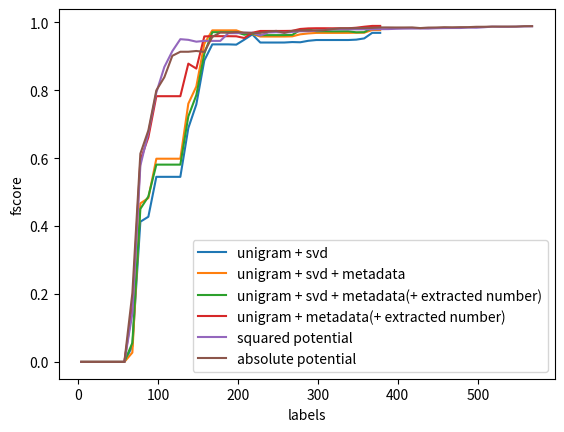

Reproduce this figure in Python.
import matplotlib.pyplot as plt
import numpy as np


def plot_list(ranges, list_series, list_names):
    fig = plt.figure()
    ax = plt.subplot(111)

    for i in range(len(list_series)):
        ax.plot(ranges[i], list_series[i], label=list_names[i])

    ax.set_ylabel('fscore')
    ax.set_xlabel('labels')

    ax.legend(loc=4)

    plt.show()


fscore_metadata = []
fscore_metadata.append([0.0, 0.0, 0.0, 0.0, 0.0, 0.0, 0.0, 0.0, 0.0, 0.0, 0.022174818618289821, 0.51305405189695719, 0.53750415481774205, 0.67923212907402331, 0.67923212907402331, 0.67923212907402331, 0.67923212907402331, 0.84263158277514749, 0.8514904045435705, 0.97246906389611065, 0.97480992468744798, 0.97481995616323969, 0.97483667485330916, 0.97484670580561006, 0.96491815524102686, 0.96585328249816116, 0.96585328249816116, 0.96585328249816116, 0.96585660416144725, 0.96590839748592494, 0.96590839748592494, 0.9676680823940319, 0.96830220602589956, 0.97858481996173108, 0.97858481996173108, 0.97859469071019245, 0.97857193477518567, 0.97857193477518567, 0.98507289718422753, 0.98526637087790025, 0.98526973292335429, 0.98526973292335429])
fscore_metadata.append([0.0, 0.0, 0.0, 0.0, 0.0, 0.0, 0.0, 0.0, 0.0, 0.0, 0.036466374552296177, 0.52098945003958541, 0.54161579761910172, 0.68096847905621116, 0.68097926281409293, 0.68097926281409293, 0.68097316917643602, 0.83691642651296816, 0.85152887676216471, 0.97413131930271546, 0.97625701053289826, 0.97626701320019149, 0.97628034978586209, 0.97630594159048201, 0.97649738100660444, 0.9759049071277387, 0.98325053824874664, 0.98324069232209388, 0.98325053824874664, 0.98332601735178671, 0.983342316841334, 0.98121074781482687, 0.98210093041481683, 0.98497032171391297, 0.98498015546233419, 0.98498343333613203, 0.98498343333613203, 0.98519355567752553, 0.98761598938421358, 0.98761598938421358, 0.98705598359417435, 0.98705598359417435])
fscore_metadata.append([0.0, 0.0, 0.0, 0.0, 0.0, 0.0, 0.0, 0.0, 0.0, 0.0, 0.015459071319952299, 0.38771428175481221, 0.39116486935549943, 0.52120049270418789, 0.52120049270418789, 0.52120049270418789, 0.52121800717728861, 0.69899741099198964, 0.8049635539552662, 0.94125388662439846, 0.9798344190392152, 0.97984103811841039, 0.97984765711171384, 0.97995318953053379, 0.97142563700962525, 0.97127288830698733, 0.9779397231626531, 0.97793320666658168, 0.97792697155754482, 0.97792697155754482, 0.97856794468406616, 0.9864041105794723, 0.98572625886689946, 0.98587487153134645, 0.98588138565399763, 0.98588771839671119, 0.98589758001059846, 0.98677421838903434, 0.97916494208592553, 0.97998241052309576, 0.98010383104031817, 0.98010383104031817])
fscore_metadata.append([0.0, 0.0, 0.0, 0.0, 0.0, 0.0, 0.0, 0.0, 0.0, 0.0, 0.035304192372844274, 0.449436295849798, 0.46120512036581635, 0.57713306926453267, 0.57713306926453267, 0.57714938960279261, 0.57714938960279261, 0.73638496616402227, 0.80788398951238183, 0.93583122595867241, 0.97446204545083781, 0.97447542978703972, 0.97449885153476723, 0.97471574786199344, 0.9502464576900449, 0.94809620032489395, 0.95873684072910781, 0.95873684072910781, 0.95875045348027732, 0.95880938063740229, 0.95976698090719392, 0.98182166765189871, 0.9860600342722915, 0.9860600342722915, 0.9860600342722915, 0.9860600342722915, 0.98609872090262052, 0.98530821335949192, 0.98568858646332047, 0.98581187261473335, 0.98582163027198988, 0.98582163027198988])
fscore_metadata.append([0.0, 0.0, 0.0, 0.0, 0.0, 0.0, 0.0, 0.0, 0.0, 0.0, 0.027969751602564104, 0.46334566608074879, 0.48132894380245339, 0.53337563761501472, 0.53337563761501472, 0.53337563761501472, 0.53337563761501472, 0.68772460516365319, 0.73946960879560608, 0.86102508090380481, 0.97637246504720621, 0.97637913234915763, 0.97638579956425597, 0.97641246755615196, 0.97517257061183382, 0.96772538654856444, 0.90496225465525915, 0.90496225465525915, 0.90497327656490623, 0.90497327656490623, 0.90590566094660874, 0.9064313362447759, 0.91430411938776202, 0.90875388941579738, 0.90875388941579738, 0.90877204658901811, 0.90889186877980133, 0.90910965990558668, 0.90910965990558668, 0.90911328902107169, 0.94828367056065421, 0.94828367056065421])

average_metadata = list(np.mean(np.matrix(fscore_metadata), axis=0).A1)


fscore_metadata_with_extr_number = []
fscore_metadata_with_extr_number.append([0.0, 0.0, 0.0, 0.0, 0.0, 0.0, 0.0, 0.0, 0.0, 0.0, 0.074911504966745465, 0.42475026062952431, 0.43822203676838056, 0.59882642800553698, 0.59882642800553698, 0.59882642800553698, 0.59882642800553698, 0.75912082319694341, 0.83448702880469239, 0.98082981237757594, 0.98083298798176533, 0.98083958739388599, 0.98084948635181901, 0.98091217528683539, 0.96608063078461504, 0.97677359791069884, 0.97677359791069884, 0.97677359791069884, 0.97678668538402191, 0.97679006724904915, 0.97776935468587123, 0.99309431584469077, 0.99206588072566126, 0.95999281493502464, 0.95999281493502464, 0.958364893817649, 0.95839683918617713, 0.95839683918617713, 0.95763902830756875, 0.95867146374727696, 0.99019270255448855, 0.99019270255448855])
fscore_metadata_with_extr_number.append([0.0, 0.0, 0.0, 0.0, 0.0, 0.0, 0.0, 0.0, 0.0, 0.0, 0.011933565199858862, 0.49792124515987862, 0.52723533060645777, 0.66701067822989402, 0.66701067822989402, 0.66701067822989402, 0.66702177242159932, 0.83071271071141151, 0.84455531406914119, 0.96210168622170933, 0.96917696523084185, 0.9691838217486074, 0.96919047911210721, 0.96965628096586043, 0.92779351460798254, 0.92766439058979144, 0.89573014636318105, 0.89573014636318105, 0.89573326191378877, 0.89579087222365206, 0.89648172736689169, 0.9481900834938134, 0.94835568723756125, 0.94699061474260648, 0.94699061474260648, 0.94700450948244874, 0.94710870834419081, 0.94710870834419081, 0.94649801600379668, 0.94649177734568102, 0.9803528698592987, 0.9803528698592987])
fscore_metadata_with_extr_number.append([0.0, 0.0, 0.0, 0.0, 0.0, 0.0, 0.0, 0.0, 0.0, 0.0, 0.093364244358940127, 0.52536881820030279, 0.57516077345895411, 0.58620737397372169, 0.58622205454274856, 0.58625630801819184, 0.58625630801819184, 0.71136579381423792, 0.73620347758443705, 0.85080230181623162, 0.98185351948430566, 0.98186011557697794, 0.98189309475839104, 0.98189969033829572, 0.97412625565647171, 0.9763839032684678, 0.9763839032684678, 0.9763839032684678, 0.97639373659098916, 0.97665588884976162, 0.97678363939579194, 0.98137159046540368, 0.98406251408047274, 0.98406251408047274, 0.98406251408047274, 0.98406251408047274, 0.98406251408047274, 0.98498046592388955, 0.97001596357165287, 0.97002270214394604, 0.97002270214394604, 0.97002270214394604])
fscore_metadata_with_extr_number.append([0.0, 0.0, 0.0, 0.0, 0.0, 0.0, 0.0, 0.0, 0.0, 0.0, 0.069332154674426175, 0.41817746534050104, 0.43328720409386223, 0.51291603181481416, 0.51293162193046515, 0.51293162193046515, 0.51293162193046515, 0.65481133835756367, 0.75998893229595565, 0.88390130513931964, 0.97520434812377943, 0.97521453350374288, 0.97523123922051924, 0.97524460340178865, 0.97455454178651835, 0.97557566992216072, 0.98532837415219887, 0.98532837415219887, 0.98529416495886812, 0.98540841010860059, 0.98645891896233229, 0.98678825465212505, 0.9871316486750138, 0.98758141945953259, 0.98758141945953259, 0.98764183871923339, 0.98767443507827435, 0.98750781164434309, 0.98814023114316063, 0.98814023114316063, 0.98814023114316063, 0.98814023114316063])
fscore_metadata_with_extr_number.append([0.0, 0.0, 0.0, 0.0, 0.0, 0.0, 0.0, 0.0, 0.0, 0.0, 0.031459915189572571, 0.38668176298176565, 0.46149363554527301, 0.53988746615523464, 0.53988746615523464, 0.53988746615523464, 0.53988746615523464, 0.65900651307475455, 0.75271176355216929, 0.86049233706573913, 0.94785943261746852, 0.94786295328378734, 0.94788055626196255, 0.94766068764342637, 0.97556416685662184, 0.9773356519035914, 0.9773356519035914, 0.9773356519035914, 0.97733896351178062, 0.97735552123102032, 0.97758948496950504, 0.97765223946756241, 0.98586746363920053, 0.99022949184405551, 0.99022949184405551, 0.99023272022738107, 0.99023917693210273, 0.9902301165608477, 0.990656537385046, 0.99146295009971108, 0.99176587015632356, 0.99176587015632356])

average_metadata_with_extr_number = list(np.mean(np.matrix(fscore_metadata_with_extr_number), axis=0).A1)


fscore_metadata_no_svd = []
fscore_metadata_no_svd.append([0.0, 0.0, 0.0, 0.0, 0.0, 0.0, 0.0, 0.0, 0.0, 0.0, 0.23636261766024208, 0.63899758302670773, 0.70643253705705167, 0.81997710146445857, 0.81997710146445857, 0.81996580326777091, 0.81996580326777091, 0.88216628332907399, 0.87785015713476289, 0.96680621621971929, 0.96775009649347565, 0.96775051489548014, 0.96777918328954626, 0.96777353252161724, 0.96387848629973627, 0.97069505080554808, 0.97888772485690922, 0.97888772485690922, 0.97890050081766133, 0.97884490093128429, 0.9788608019417786, 0.97958526947186864, 0.97965677476935609, 0.97965677476935609, 0.97965677476935609, 0.97915360400250806, 0.97922296205313841, 0.97923259174022792, 0.98253884824114757, 0.9860186675249436, 0.99055474854257719, 0.99055474854257719])
fscore_metadata_no_svd.append([0.0, 0.0, 0.0, 0.0, 0.0, 0.0, 0.0, 0.0, 0.0, 0.0, 0.047451529816275213, 0.52753722150196314, 0.58771720387319271, 0.72128233664539587, 0.72128233664539587, 0.72128233664539587, 0.72128233664539587, 0.87317403017434148, 0.82154357115372934, 0.91910213313091571, 0.91910213313091571, 0.91910883082843042, 0.91911217964606162, 0.91907430295483339, 0.91349843367672956, 0.96428723088029211, 0.97465333471309568, 0.97465333471309568, 0.9746566504868498, 0.97479670853743305, 0.9748510042459344, 0.98070245382992949, 0.98378455097044326, 0.98378455097044326, 0.98378455097044326, 0.98343339502550431, 0.98345929632686757, 0.98347187381101309, 0.98324011546986967, 0.98486586088704486, 0.98486586088704486, 0.98486586088704486])
fscore_metadata_no_svd.append([0.0, 0.0, 0.0, 0.0, 0.0, 0.0, 0.0, 0.0, 0.0, 0.0, 0.28273104587235703, 0.66471229312223845, 0.76611648187029202, 0.86955316396309301, 0.86955316396309301, 0.86955316396309301, 0.86955316396309301, 0.91026431763599203, 0.90726328548995838, 0.98205190160923983, 0.98224493610110397, 0.98224821563793963, 0.98225477464820499, 0.98187885307892009, 0.97457096089414053, 0.97926058365597823, 0.97697110516475738, 0.97697110516475738, 0.97697435246317921, 0.97696829649191874, 0.9773432364718323, 0.98443459107634379, 0.98422284193993004, 0.98652821107623301, 0.98652821107623301, 0.98649386698193819, 0.98650337495943941, 0.9865035484005692, 0.98716939420132443, 0.99162204401629472, 0.99159620804509341, 0.99159620804509341])
fscore_metadata_no_svd.append([0.0, 0.0, 0.0, 0.0, 0.0, 0.0, 0.0, 0.0, 0.0, 0.0, 0.18408592747711727, 0.59827162028936598, 0.65363781381422359, 0.77688140794643479, 0.77688140794643479, 0.77688140794643479, 0.77688140794643479, 0.86604424306267047, 0.86961547297685371, 0.96835090524274137, 0.96835090524274137, 0.96836104513064125, 0.96821403770816139, 0.96696877422393457, 0.96484774966902098, 0.96481795641393719, 0.97516593188314526, 0.97516593188314526, 0.97516593188314526, 0.97529727581962844, 0.97656573498964805, 0.97825875265354878, 0.98399413150470683, 0.98399413150470683, 0.98399413150470683, 0.98399413150470683, 0.98401967405951984, 0.98403957951611387, 0.98481081325437381, 0.98666056323499074, 0.99161763339878228, 0.99161763339878228])
fscore_metadata_no_svd.append([0.0, 0.0, 0.0, 0.0, 0.0, 0.0, 0.0, 0.0, 0.0, 0.0, 0.050090798093549924, 0.53907341967299893, 0.59269148679663153, 0.72472428135984956, 0.72472428135984956, 0.72472428135984956, 0.72472428135984956, 0.86008961027982089, 0.84274548153567996, 0.95636257324808382, 0.95870538203016742, 0.95871201623359048, 0.95870085274058792, 0.95868331947722663, 0.952399279824653, 0.96714367114367117, 0.96714367114367117, 0.96714367114367117, 0.96714703411629099, 0.96717222696162386, 0.96720393344404287, 0.97927499319204825, 0.97899183906351173, 0.97899183906351173, 0.97899183906351173, 0.97902783787682091, 0.97903765529443443, 0.97903500788350362, 0.98298229965964612, 0.98600099785943052, 0.98852049819369503, 0.98852049819369503])




average_metadata_no_svd = list(np.mean(np.matrix(fscore_metadata_no_svd), axis=0).A1)


fscore_metadata_no_svd_potential = []
fscore_metadata_no_svd_potential.append([0.0, 0.0, 0.0, 0.0, 0.0, 0.0, 0.0, 0.0, 0.0, 0.0, 0.2306338422905316, 0.62615280830413689, 0.68126755983892884, 0.79948997791422216, 0.86722112552991815, 0.86722303524107103, 0.86722303524107103, 0.85768312741051, 0.85769330940564914, 0.85738431530564574, 0.85738431530564574, 0.85739653832164942, 0.96644910850672849, 0.96645578409241384, 0.97033847971465337, 0.9703480159239759, 0.9753396823774092, 0.9753396823774092, 0.97568256931170927, 0.97568256931170927, 0.97568256931170927, 0.98490790637818704, 0.98492578700516631, 0.98492096940761631, 0.98510927687870375, 0.98516475036654061, 0.98571488282217068, 0.98564771788102035, 0.98565097986249117, 0.98565097986249117, 0.98565097986249117, 0.9856999070670821, 0.98585744276588427, 0.98590589354834557, 0.98624184907491619, 0.98714000854121786, 0.98709555199506815, 0.98731885221165638, 0.98770938964122967, 0.99052405800813137, 0.99052405800813137, 0.99052728966517378, 0.99314436429704978, 0.99319901657141019, 0.99321222183199764, 0.99321543623946795, 0.99325370599184581, 0.9932538783016247, 0.9932538783016247, 0.99326656300983684, 0.99326656300983684])
fscore_metadata_no_svd_potential.append([0.0, 0.0, 0.0, 0.0, 0.0, 0.0, 0.0, 0.0, 0.0, 0.0, 0.17320075647704464, 0.60695549087434641, 0.66951717268072797, 0.79015586798239046, 0.8807407987136342, 0.8807407987136342, 0.98356669361358118, 0.98356669361358118, 0.98358641384484047, 0.97489298438981875, 0.97488969987472085, 0.97488969987472085, 0.97489642975005375, 0.97494241015503602, 0.97451548029256918, 0.97452533216340931, 0.9286433699162725, 0.97267125122800757, 0.97267107688970833, 0.97267763048775824, 0.97438466078578378, 0.97501603581811391, 0.97501603581811391, 0.98367813501199419, 0.98452500450415681, 0.98454787328162252, 0.98471772338789831, 0.98468833032032266, 0.98468833032032266, 0.98481242280773984, 0.98481895315103196, 0.98389879795256707, 0.98409404144994483, 0.98409404144994483, 0.9841153564406061, 0.9841153564406061, 0.98414799488520621, 0.98418715825049974, 0.98420347542816389, 0.98446351269765831, 0.98446351269765831, 0.98446351269765831, 0.98647785109901576, 0.98780080213903754, 0.98873823884197842, 0.98881790165157923, 0.98881472068971055, 0.98879563534827464, 0.98879563534827464, 0.98887051845370966, 0.98887369927786795])
fscore_metadata_no_svd_potential.append([0.0, 0.0, 0.0, 0.0, 0.0, 0.0, 0.0, 0.0, 0.0, 0.0, 0.094476709159698288, 0.54476441115441065, 0.67945875761409125, 0.7980102376238376, 0.8702817384347229, 0.97249256930691452, 0.97249256930691452, 0.97249927406435865, 0.97249927406435865, 0.96960289742594741, 0.96950610298278217, 0.96949709326763278, 0.9695974130962004, 0.96960054842537902, 0.9695723311927259, 0.96961622537543168, 0.96961622537543168, 0.96961622537543168, 0.96961622537543168, 0.96964954374074397, 0.9713147950342228, 0.97131811463718432, 0.97132143421872119, 0.97132143421872119, 0.97132143421872119, 0.97200341775621091, 0.97200341775621091, 0.97201004684875247, 0.97142654611770918, 0.97164828936521019, 0.97164828936521019, 0.97164828936521019, 0.97165491256883396, 0.97800055152724374, 0.97800055152724374, 0.97800055152724374, 0.97800055152724374, 0.97734904490361607, 0.98141630251722001, 0.98104036567308306, 0.98141314218366593, 0.98141314218366593, 0.98206233283014732, 0.98272558963213386, 0.98281729410211749, 0.98340619231549831, 0.98340619231549831, 0.98345054654755271, 0.98370920053336408, 0.98402936536046615, 0.98402936536046615])
fscore_metadata_no_svd_potential.append([0.0, 0.0, 0.0, 0.0, 0.0, 0.0, 0.0, 0.0, 0.0, 0.0, 0.031494385402045313, 0.51079423169910787, 0.62729350281621832, 0.75160550639444634, 0.89601593486762154, 0.96119011730781834, 0.96229190913965135, 0.96229190913965135, 0.96229869425064896, 0.96229869425064896, 0.96230208677287432, 0.96230208677287432, 0.96229628782058618, 0.96229968027304291, 0.96573268796883738, 0.96581267996709164, 0.96605170319819555, 0.96606831318294717, 0.97035875394474458, 0.96317472623316214, 0.96314123271740526, 0.96313835955847438, 0.96315702762334565, 0.96315702762334565, 0.97013624120027586, 0.97253727270069101, 0.97254394885006867, 0.97254394885006867, 0.97254394885006867, 0.97254394885006867, 0.97255730088854964, 0.97255730088854964, 0.97259067946656275, 0.97259067946656275, 0.97259067946656275, 0.97259067946656275, 0.97259067946656275, 0.97261404318079925, 0.97261738076751902, 0.97262739339756865, 0.97263424617483696, 0.97266183311244514, 0.97272786331449357, 0.96908047779189233, 0.97518578845566528, 0.98335354001885955, 0.98091555204104264, 0.98072677137265107, 0.98073332283494941, 0.98409891162608898, 0.98410542132968504])
fscore_metadata_no_svd_potential.append([0.0, 0.0, 0.0, 0.0, 0.0, 0.0, 0.0, 0.0, 0.0, 0.0, 0.1844399034853785, 0.60181893234264094, 0.71524953074295305, 0.82798402822917638, 0.82799273475542934, 0.89409881302200167, 0.96633633456140711, 0.96633972870826113, 0.9391420851376171, 0.96262397112951836, 0.96270873986330796, 0.96270873986330796, 0.96668898340684717, 0.96668898340684717, 0.96669237459181823, 0.96669598435223225, 0.96669937546971041, 0.96670954868859771, 0.96670637616379995, 0.96671654918022021, 0.97384492051801796, 0.97385846683264465, 0.97386498429292068, 0.97510380189688417, 0.97510380189688417, 0.98260478683668417, 0.98261114219280055, 0.98261114219280055, 0.98261772248506751, 0.98268352072641896, 0.98269010008245894, 0.9858991469854349, 0.98641215913594615, 0.9843489779252429, 0.98648073924194191, 0.98676347892754868, 0.98676424639310401, 0.98676424639310401, 0.98682430255782483, 0.98682430255782483, 0.98730060599035308, 0.98730060599035308, 0.9878318406070884, 0.9878318406070884, 0.9878318406070884, 0.9878318406070884, 0.9878318406070884, 0.9878318406070884, 0.98974665384332738, 0.98974665384332738, 0.99093849265495437])

average_metadata_no_svd_potential = list(np.mean(np.matrix(fscore_metadata_no_svd_potential), axis=0).A1)
label_potential = [4, 8, 12, 16, 20, 24, 28, 38, 48, 58, 68, 78, 88, 98, 108, 118, 128, 138, 148, 158, 168, 178, 188, 198, 208, 218, 228, 238, 248, 258, 268, 278, 288, 298, 308, 318, 328, 338, 348, 358, 368, 378, 388, 398, 408, 418, 428, 438, 448, 458, 468, 478, 488, 498, 508, 518, 528, 538, 548, 558, 568]


fscore_metadata_no_svd_absolute_potential = []
fscore_metadata_no_svd_absolute_potential.append([0.0, 0.0, 0.0, 0.0, 0.0, 0.0, 0.0, 0.0, 0.0, 0.0, 0.22369838217630841, 0.62262022405093176, 0.67364122426640849, 0.79346569374363518, 0.86397069448859865, 0.96739783703187965, 0.96739783703187965, 0.96739783703187965, 0.96734511588805916, 0.9522543244143804, 0.9522543244143804, 0.95232579958459762, 0.95987435241065433, 0.96049202008140411, 0.96049561044505438, 0.95553212961117928, 0.95553520062993136, 0.95569492081146146, 0.95570499138529574, 0.95570442184305604, 0.97035779789614962, 0.97035779789614962, 0.97035779789614962, 0.96969381311076241, 0.96969381311076241, 0.97739997996853123, 0.98257441839460125, 0.98341879074803973, 0.98342206695628631, 0.98343517157810612, 0.98502220844954036, 0.98721087558791321, 0.98718894454555717, 0.98729545161705956, 0.98731486074693497, 0.98732790887948296, 0.98716598551382762, 0.98717250929936717, 0.98717250929936717, 0.98725240748494325, 0.98587436158032182, 0.98587436158032182, 0.98587436158032182, 0.98587771406149993, 0.98587771406149993, 0.98589728333756788, 0.98595272551857216, 0.98593016861285943, 0.98598569627743049, 0.98608297479629314, 0.98611883715920079])
fscore_metadata_no_svd_absolute_potential.append([0.0, 0.0, 0.0, 0.0, 0.0, 0.0, 0.0, 0.0, 0.0, 0.0, 0.2519869460971495, 0.644402646201788, 0.69536324186706677, 0.80972293855076116, 0.93225343852024123, 0.93225343852024123, 0.92324975436031398, 0.92324975436031398, 0.92324975436031398, 0.92287684227109257, 0.96911643694713012, 0.98287682297219581, 0.98326998164093815, 0.98306574627058596, 0.98307560553912776, 0.98308875093314019, 0.98308875093314019, 0.98308875093314019, 0.98309203722854188, 0.97455964931927619, 0.97456621136057486, 0.97457293603079287, 0.97457293603079287, 0.9746029511511537, 0.97461951670543212, 0.97463591922397685, 0.9749904055264168, 0.9749904055264168, 0.97750516471200544, 0.97750516471200544, 0.97750516471200544, 0.97799097425684434, 0.97800388091712198, 0.97800388091712198, 0.97802345101393395, 0.97810009288548283, 0.96774539422646344, 0.97357831382699966, 0.97457457711553286, 0.97899766357374396, 0.97899766357374396, 0.97974225523484326, 0.97974225523484326, 0.98472144288577146, 0.98480282141712083, 0.98725313376507517, 0.98743510598019657, 0.98744549715895413, 0.98750998591544781, 0.98761011979236857, 0.98765527153269683])
fscore_metadata_no_svd_absolute_potential.append([0.0, 0.0, 0.0, 0.0, 0.0, 0.0, 0.0, 0.0, 0.0, 0.0, 0.11552774931233481, 0.56238056487670185, 0.63258688735504287, 0.75992147958942347, 0.75992147958942347, 0.86997987638349861, 0.86998048791005034, 0.86998048791005034, 0.86998454849257967, 0.86997955348255573, 0.96725884405484353, 0.96832023736846595, 0.96832700967585239, 0.96834649494213487, 0.96834988102075992, 0.96835326707715741, 0.96835665311132768, 0.96842098353768991, 0.97741555572138172, 0.95726967743573632, 0.97291471809493602, 0.97322708286824489, 0.97322078535539003, 0.97633501621974761, 0.97631846202609429, 0.97510623812181974, 0.98081744953945826, 0.98084010735703919, 0.98220887691526226, 0.98279424097059132, 0.98281058225538021, 0.98611735683724999, 0.98611735683724999, 0.98619260972202138, 0.98625095144957564, 0.98710975480616492, 0.98712600598133715, 0.98854801124949776, 0.98867189634062091, 0.98867189634062091, 0.98870049234487278, 0.98889199497456748, 0.98889199497456748, 0.98889849270128105, 0.98935800817922281, 0.98935800817922281, 0.98935800817922281, 0.98935800817922281, 0.98936125748714765, 0.99428801441413805, 0.99428801441413805])
fscore_metadata_no_svd_absolute_potential.append([0.0, 0.0, 0.0, 0.0, 0.0, 0.0, 0.0, 0.0, 0.0, 0.0, 0.24568159496606864, 0.6383077002035823, 0.69796173503781145, 0.81256823067837602, 0.81256823067837602, 0.91469010137922102, 0.9147012002440712, 0.9147159983774259, 0.9260463610114148, 0.92758913786272301, 0.92791588098486422, 0.97817359215612465, 0.97684772641108986, 0.97684772641108986, 0.97761663134838095, 0.97800819791649796, 0.97801813244852853, 0.98242772328342798, 0.98242772328342798, 0.98242772328342798, 0.98243100661136218, 0.98643491914362391, 0.98614644815773811, 0.98644144144144141, 0.98645448578525385, 0.98663381147079543, 0.98663381147079543, 0.98714209925566287, 0.98652929051262028, 0.98722317960852912, 0.98722317960852912, 0.98722317960852912, 0.98722317960852912, 0.9860030504936983, 0.98621856944190178, 0.98624127232902759, 0.98696398382711215, 0.98696398382711215, 0.98696398382711215, 0.98668808739657798, 0.98668808739657798, 0.98725907826841763, 0.98725907826841763, 0.98726542632369163, 0.98726542632369163, 0.98726542632369163, 0.98726542632369163, 0.98726542632369163, 0.98726542632369163, 0.98726542632369163, 0.98789694581723708])
fscore_metadata_no_svd_absolute_potential.append([0.0, 0.0, 0.0, 0.0, 0.0, 0.0, 0.0, 0.0, 0.0, 0.0, 0.17690726886487487, 0.59873103203478573, 0.70932418076325887, 0.82294197433336813, 0.82295513233743356, 0.8229529576152772, 0.8915710009019665, 0.8915710009019665, 0.89157565207625566, 0.89159518762371381, 0.9684306527437414, 0.96853575810059889, 0.95947930309163776, 0.96833451973638895, 0.95841287155713117, 0.95841625301513811, 0.95931494185763633, 0.97382781974472521, 0.97541963108281926, 0.97541963108281926, 0.97497121820180443, 0.97496772179274949, 0.97497089260509551, 0.97679524278119323, 0.97677938138972964, 0.98696187594650986, 0.98695536142040896, 0.98572671720917993, 0.98572671720917993, 0.98591558339406504, 0.98606920459652048, 0.98637645903470228, 0.98636063132626006, 0.98638604328737578, 0.98638604328737578, 0.98638604328737578, 0.98641206675224635, 0.9864153195914005, 0.98679217418663034, 0.98679217418663034, 0.98679217418663034, 0.98742936446490459, 0.98743261736945931, 0.98743261736945931, 0.98746132865582736, 0.98746132865582736, 0.9876770916008214, 0.98768685012146062, 0.98770961927131706, 0.98770961927131706, 0.98776357478422372])

average_metadata_no_svd_absolute_potential = list(np.mean(np.matrix(fscore_metadata_no_svd_absolute_potential), axis=0).A1)



fscore_all = []
fscore_all.append([0.0, 0.0, 0.0, 0.0, 0.0, 0.0, 0.0, 0.0, 0.0, 0.0, 0.019724363054314468, 0.34711857588253048, 0.36683973865301972, 0.50302073378485068, 0.50302073378485068, 0.50302073378485068, 0.50302073378485068, 0.68927914099271803, 0.78987634090775527, 0.91562398351946217, 0.96274558340716032, 0.96275571855244002, 0.96275909689018591, 0.96276923177138474, 0.96276923177138474, 0.95525757832562097, 0.9296087632841401, 0.9296087632841401, 0.9295631970563919, 0.92962265877217054, 0.93073721662776832, 0.92961768800185185, 0.94806689957432966, 0.95985053546435073, 0.95985053546435073, 0.95989644112001737, 0.95995281439798508, 0.95995281439798508, 0.96107176227848345, 0.96217488060091694, 0.96818632276802219, 0.96818632276802219])
fscore_all.append([0.0, 0.0, 0.0, 0.0, 0.0, 0.0, 0.0, 0.0, 0.0, 0.0, 0.06325768492571085, 0.43590238699474054, 0.44687096288248473, 0.54632791030425987, 0.54634441773757025, 0.54636915914381434, 0.54572256891553239, 0.67348404904390513, 0.7382603956139191, 0.8698257510052827, 0.93311187597522882, 0.9331187979095773, 0.9331516714515109, 0.93420458642001369, 0.95484745240213098, 0.97224891604963204, 0.89224119470644636, 0.89224119470644636, 0.89225214303127753, 0.89230323235251485, 0.89193024274130084, 0.8903832557833643, 0.8857692971796618, 0.87424104334877994, 0.87424104334877994, 0.87424104334877994, 0.87425710801617362, 0.87475760572243133, 0.8761553987170092, 0.88226503467549944, 0.94375436601413365, 0.94375436601413365])
fscore_all.append([0.0, 0.0, 0.0, 0.0, 0.0, 0.0, 0.0, 0.0, 0.0, 0.0, 0.077347124000268011, 0.46175709810616072, 0.47326504459409485, 0.61372494703617153, 0.61373576425330367, 0.61373576425330367, 0.61411105351568118, 0.7533598534010052, 0.80056088320606167, 0.9284853606763569, 0.92891774777393199, 0.92891774777393199, 0.92892128530238427, 0.92376790562835076, 0.92763237442280722, 0.95983815375393366, 0.96848420339639063, 0.96848420339639063, 0.96850416557810093, 0.96851081946697726, 0.974058311176904, 0.97356833915652485, 0.9766624713255444, 0.97842535093922867, 0.97842535093922867, 0.97842535093922867, 0.97844844288869648, 0.97802102168889071, 0.97883266775481759, 0.97949389461190639, 0.9814345528442161, 0.9814345528442161])
fscore_all.append([0.0, 0.0, 0.0, 0.0, 0.0, 0.0, 0.0, 0.0, 0.0, 0.0, 0.041830521572757802, 0.43252256330195565, 0.44166900079436872, 0.57582193458247855, 0.57582193458247855, 0.57583337013557945, 0.57583337013557945, 0.73974023391023602, 0.80343210402899168, 0.93479842357302356, 0.95807940665439184, 0.95808278415113668, 0.95808278415113668, 0.95809291650999062, 0.95814170564041734, 0.97302937033752424, 0.94856643904324844, 0.94852438800846528, 0.94852789238983359, 0.94856643904324844, 0.94893859249075396, 0.94718949300983712, 0.94319700394304851, 0.94881400713764619, 0.94885545850667408, 0.94885891263986322, 0.94884054113556981, 0.94875789667435795, 0.95073307602123491, 0.95794831740316144, 0.97127995802996758, 0.97127995802996758])
fscore_all.append([0.0, 0.0, 0.0, 0.0, 0.0, 0.0, 0.0, 0.0, 0.0, 0.0, 0.029844774663824306, 0.38699193083843414, 0.4088931940312277, 0.48623366188897971, 0.48623366188897971, 0.48626623912310524, 0.48626623912310524, 0.58848328127230298, 0.65843586247679742, 0.78994887801636027, 0.89257349494408345, 0.89258091086244662, 0.89264466102631224, 0.89264836849893869, 0.94148183105238314, 0.96213939206275478, 0.9637235299610093, 0.9637235299610093, 0.96373687582705225, 0.96382671852061708, 0.96383005437564584, 0.96569694783359306, 0.97434033771593964, 0.97813173985727264, 0.97813173985727264, 0.97813834826668555, 0.97818460473944069, 0.97818460473944069, 0.97821623386911627, 0.98154625419403307, 0.98058829005531056, 0.98058829005531056])

average_0 = list(np.mean(np.matrix(fscore_all), axis=0).A1)
label_0 = [4, 8, 12, 16, 20, 24, 28, 38, 48, 58, 68, 78, 88, 98, 108, 118, 128, 138, 148, 158, 168, 178, 188, 198, 208, 218, 228, 238, 248, 258, 268, 278, 288, 298, 308, 318, 328, 338, 348, 358, 368, 378]



ranges = [label_0, label_0, label_0, label_0, label_potential, label_potential]
list = [average_0, average_metadata, average_metadata_with_extr_number, average_metadata_no_svd, average_metadata_no_svd_potential, average_metadata_no_svd_absolute_potential]
names = ["unigram + svd", "unigram + svd + metadata", "unigram + svd + metadata(+ extracted number)", "unigram + metadata(+ extracted number)", "squared potential", "absolute potential"]

plot_list(ranges, list, names)